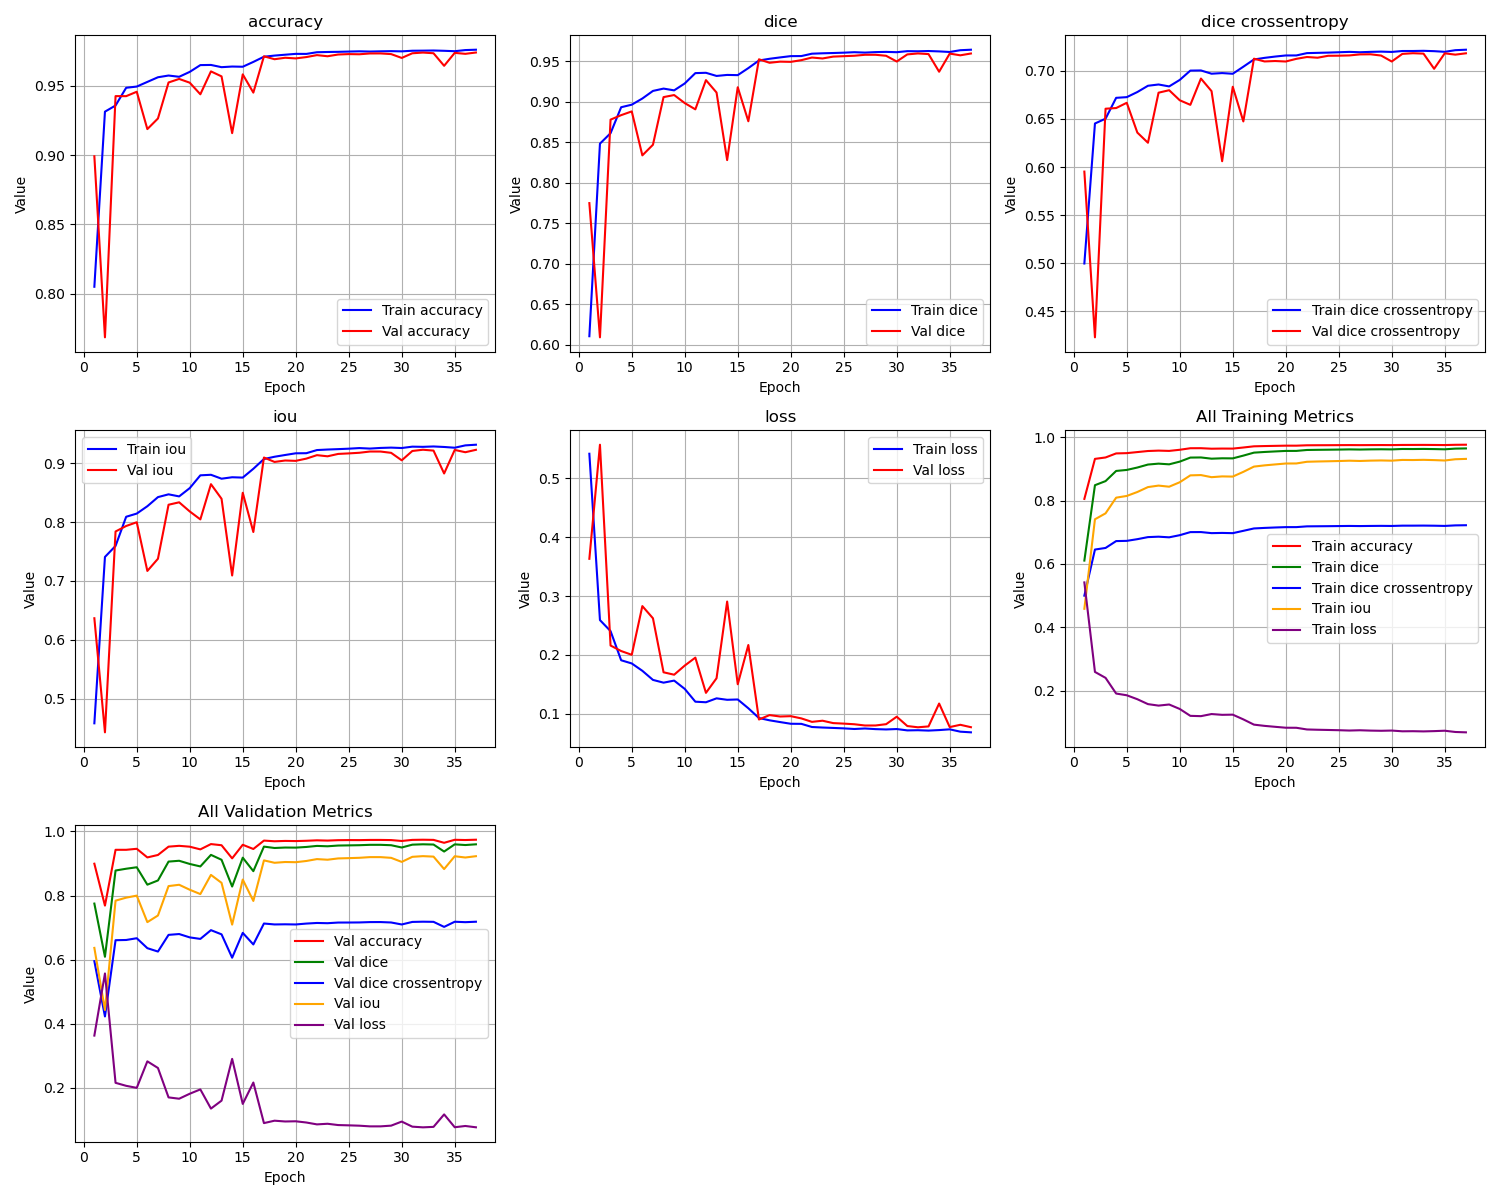

Data behind this chart, as committed beside it:
epoch, train_loss, train_iou, train_dice, train_dice crossentropy, train_accuracy, val_loss, val_iou, val_dice, val_dice crossentropy, val_accuracy
1, 0.5416, 0.4584, 0.6105, 0.4998, 0.805, 0.3633, 0.6367, 0.7749, 0.5953, 0.8991
2, 0.2592, 0.7408, 0.8483, 0.6453, 0.9313, 0.557, 0.443, 0.6091, 0.423, 0.7686
3, 0.2405, 0.7595, 0.8612, 0.6503, 0.9358, 0.216, 0.784, 0.878, 0.6607, 0.9425
4, 0.191, 0.809, 0.8933, 0.672, 0.9485, 0.2067, 0.7933, 0.8835, 0.6614, 0.9425
5, 0.1856, 0.8144, 0.8964, 0.6727, 0.9494, 0.2003, 0.7997, 0.8881, 0.6668, 0.9457
6, 0.1731, 0.8269, 0.904, 0.678, 0.9528, 0.283, 0.717, 0.8338, 0.6358, 0.9188
7, 0.1577, 0.8423, 0.9134, 0.6845, 0.9561, 0.2623, 0.7377, 0.8469, 0.6253, 0.9264
8, 0.153, 0.8471, 0.9163, 0.6859, 0.9574, 0.1706, 0.8294, 0.9058, 0.6773, 0.9524
9, 0.1565, 0.8435, 0.9141, 0.6839, 0.9565, 0.1665, 0.8335, 0.9083, 0.6799, 0.9549
10, 0.1424, 0.8576, 0.9226, 0.6906, 0.96, 0.182, 0.818, 0.8984, 0.6695, 0.9522
11, 0.1207, 0.8793, 0.9354, 0.7003, 0.9649, 0.1955, 0.8045, 0.8907, 0.6647, 0.9439
12, 0.1197, 0.8802, 0.9358, 0.7005, 0.965, 0.1357, 0.8643, 0.9268, 0.692, 0.9604
13, 0.1264, 0.8736, 0.9319, 0.6971, 0.9634, 0.1605, 0.8395, 0.9114, 0.6789, 0.9568
14, 0.1239, 0.876, 0.9332, 0.6977, 0.9639, 0.2907, 0.7093, 0.828, 0.6061, 0.9158
15, 0.1245, 0.8755, 0.9329, 0.697, 0.9637, 0.1503, 0.8497, 0.918, 0.6835, 0.9582
16, 0.1095, 0.8904, 0.9416, 0.7043, 0.9672, 0.2169, 0.7831, 0.8759, 0.6475, 0.9451
17, 0.09297, 0.907, 0.951, 0.7119, 0.9709, 0.09046, 0.9095, 0.9525, 0.7127, 0.9713
18, 0.08907, 0.9109, 0.9531, 0.7135, 0.9718, 0.09794, 0.9021, 0.9482, 0.7098, 0.9691
19, 0.08609, 0.9138, 0.9548, 0.7149, 0.9724, 0.09553, 0.9045, 0.9496, 0.7103, 0.9702
20, 0.08322, 0.9167, 0.9564, 0.716, 0.973, 0.09613, 0.9039, 0.9493, 0.7098, 0.9697
21, 0.08306, 0.9169, 0.9565, 0.7161, 0.973, 0.09232, 0.9077, 0.9514, 0.7125, 0.9707
22, 0.07772, 0.9222, 0.9594, 0.7185, 0.9742, 0.08645, 0.9136, 0.9547, 0.7144, 0.9721
23, 0.07682, 0.9231, 0.9599, 0.7187, 0.9744, 0.08839, 0.9116, 0.9535, 0.7137, 0.9713
24, 0.07615, 0.9238, 0.9602, 0.719, 0.9745, 0.08436, 0.9156, 0.9558, 0.7157, 0.9725
25, 0.07539, 0.9245, 0.9607, 0.7194, 0.9747, 0.08347, 0.9165, 0.9563, 0.7158, 0.9728
26, 0.07434, 0.9256, 0.9612, 0.7198, 0.9748, 0.08239, 0.9176, 0.9569, 0.7161, 0.9727
27, 0.0752, 0.9247, 0.9608, 0.7194, 0.9747, 0.08027, 0.9197, 0.958, 0.7171, 0.9733
28, 0.07412, 0.9258, 0.9614, 0.7198, 0.9748, 0.0803, 0.9197, 0.9581, 0.7173, 0.9733
29, 0.07357, 0.9264, 0.9616, 0.72, 0.975, 0.08251, 0.9175, 0.9568, 0.7159, 0.9728
30, 0.07426, 0.9257, 0.9613, 0.7197, 0.9748, 0.0952, 0.9048, 0.9497, 0.7097, 0.9701
31, 0.07195, 0.928, 0.9625, 0.7207, 0.9753, 0.07936, 0.9206, 0.9585, 0.7177, 0.9734
32, 0.07226, 0.9277, 0.9624, 0.7207, 0.9753, 0.07724, 0.9228, 0.9597, 0.7184, 0.9739
33, 0.07163, 0.9283, 0.9627, 0.7209, 0.9754, 0.0787, 0.9213, 0.9589, 0.7179, 0.9735
34, 0.07249, 0.9274, 0.9622, 0.7205, 0.9752, 0.1176, 0.8824, 0.9371, 0.7022, 0.9644
35, 0.07376, 0.9262, 0.9615, 0.7198, 0.9749, 0.07757, 0.9224, 0.9595, 0.7183, 0.9737
36, 0.06979, 0.9301, 0.9637, 0.7215, 0.9757, 0.08148, 0.9185, 0.9574, 0.7169, 0.973
37, 0.06866, 0.9313, 0.9643, 0.722, 0.976, 0.07739, 0.9226, 0.9596, 0.7183, 0.974
